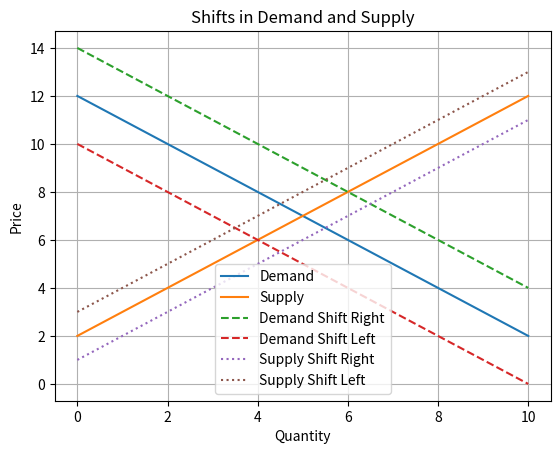

Write Python code to recreate this figure.
import numpy as np
import matplotlib.pyplot as plt

# Demand and supply functions
Q = np.linspace(0, 10, 100)

# Original curves
P_d = 12 - Q        # demand
P_s = 2 + Q         # supply

# Right shift demand (increased demand)
P_d_right = 14 - Q

# Left shift demand (decreased demand)
P_d_left = 10 - Q

# Right shift supply (increased supply)
P_s_right = 1 + Q

# Left shift supply (decreased supply)
P_s_left = 3 + Q

plt.figure()

# Plot original
plt.plot(Q, P_d, label="Demand")
plt.plot(Q, P_s, label="Supply")

# Plot shifts
plt.plot(Q, P_d_right, linestyle="--", label="Demand Shift Right")
plt.plot(Q, P_d_left, linestyle="--", label="Demand Shift Left")
plt.plot(Q, P_s_right, linestyle=":", label="Supply Shift Right")
plt.plot(Q, P_s_left, linestyle=":", label="Supply Shift Left")

plt.xlabel("Quantity")
plt.ylabel("Price")
plt.title("Shifts in Demand and Supply")
plt.legend()
plt.grid()
plt.show()
